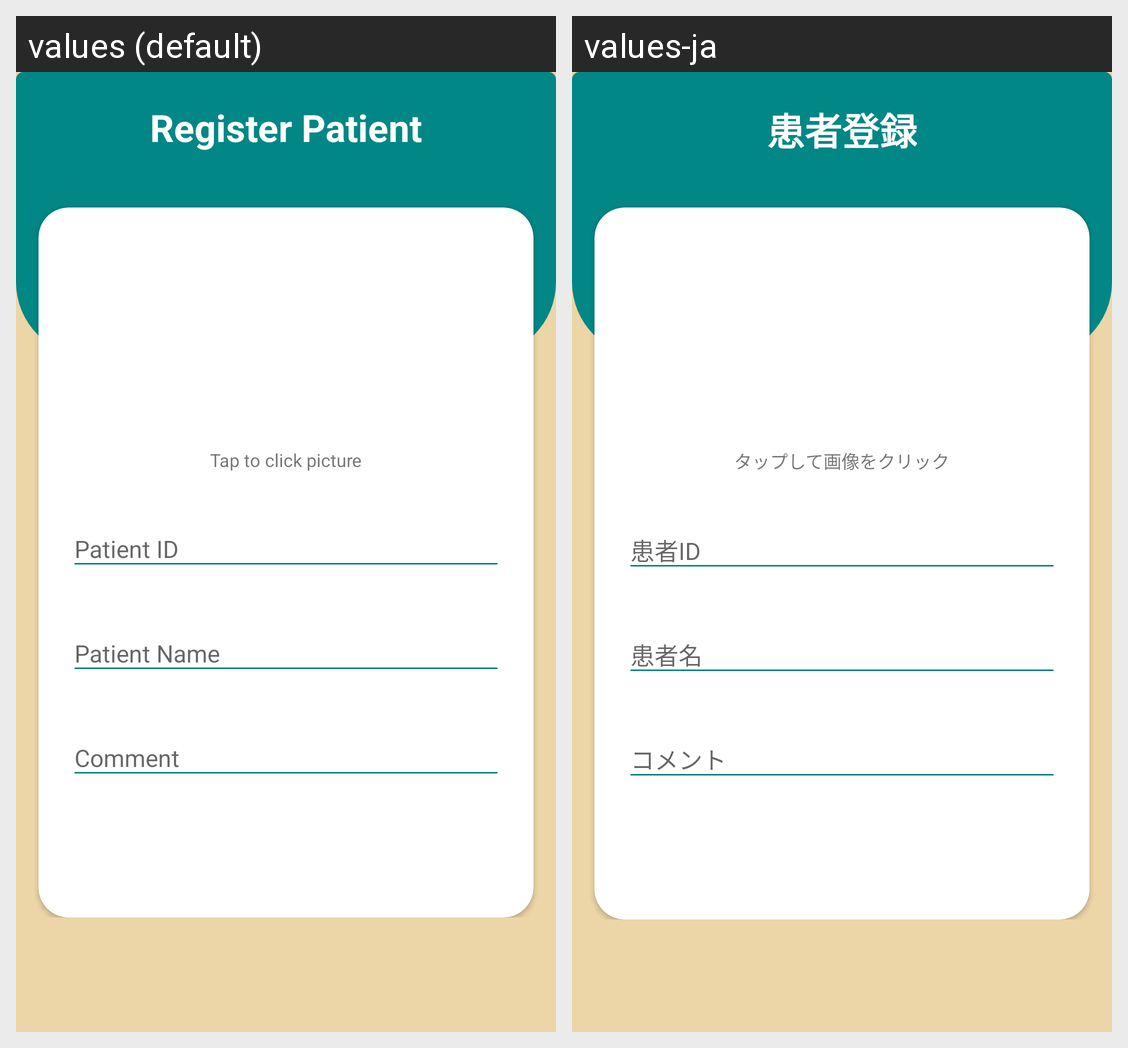

Here is an Android app screen in its default locale and in the app's own translations. Write out the translated-string differences for the strings that appear on this screen.
Android screen res/layout/activity_register_patient.xml rendered under 2 locales, left to right: values (default), values-ja. Device: Nexus 5 (rendered at 1080×1920; each locale shown at half size, 540×960, under a caption strip naming it); theme AppTheme.NoActionBar.
Strings drawn on this screen, with the default value and each locale's value (text and hints the layout hard-codes, and strings that could not be matched under every locale, appear in the picture but are not listed):

register_patient
  values: Register Patient
  values-ja: 患者登録

tap_to_click_picture
  values: Tap to click picture
  values-ja: タップして画像をクリック
